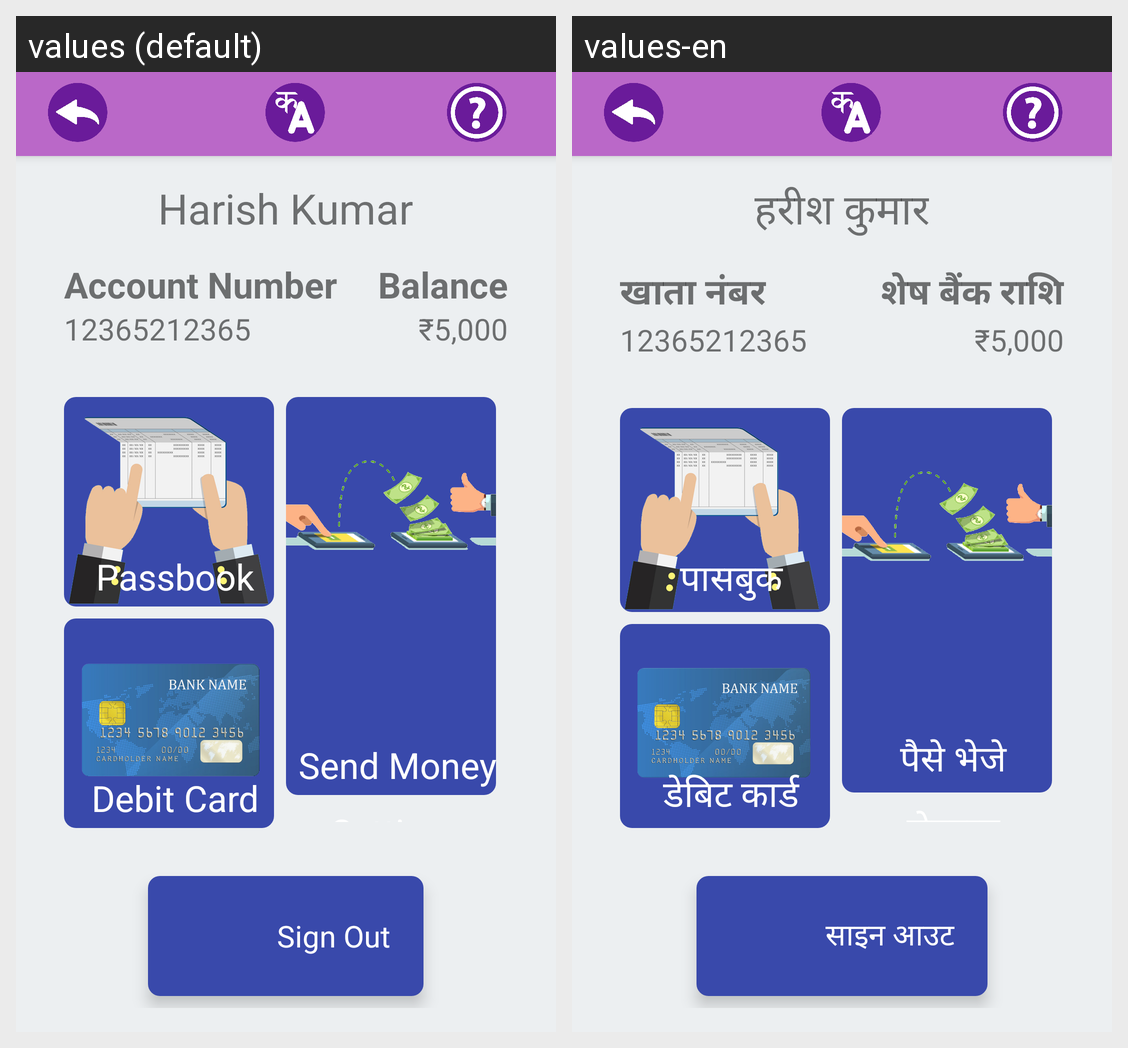

The Android screen above is rendered under two locales of the same app. Produce the string resources it draws, with the default and per-locale values.
Android screen res/layout/activity_home_page.xml rendered under 2 locales, left to right: values (default), values-en. Device: Nexus 5 (rendered at 1080×1920; each locale shown at half size, 540×960, under a caption strip naming it); theme AppTheme.
Strings drawn on this screen, with the default value and each locale's value (text and hints the layout hard-codes, and strings that could not be matched under every locale, appear in the picture but are not listed):

user_name
  values: Harish Kumar
  values-en: हरीश कुमार

account_placeholder
  values: Account Number
  values-en: खाता नंबर

remain_balance
  values: Balance
  values-en: शेष बैंक राशि

balance_value
  values: ₹5,000
  values-en: ₹5,000

passbook
  values: Passbook
  values-en: पासबुक

debit_card
  values: Debit Card
  values-en: डेबिट कार्ड

money_transfer
  values: Send Money
  values-en: पैसे भेजे

sign_out
  values: Sign Out
  values-en: साइन आउट
